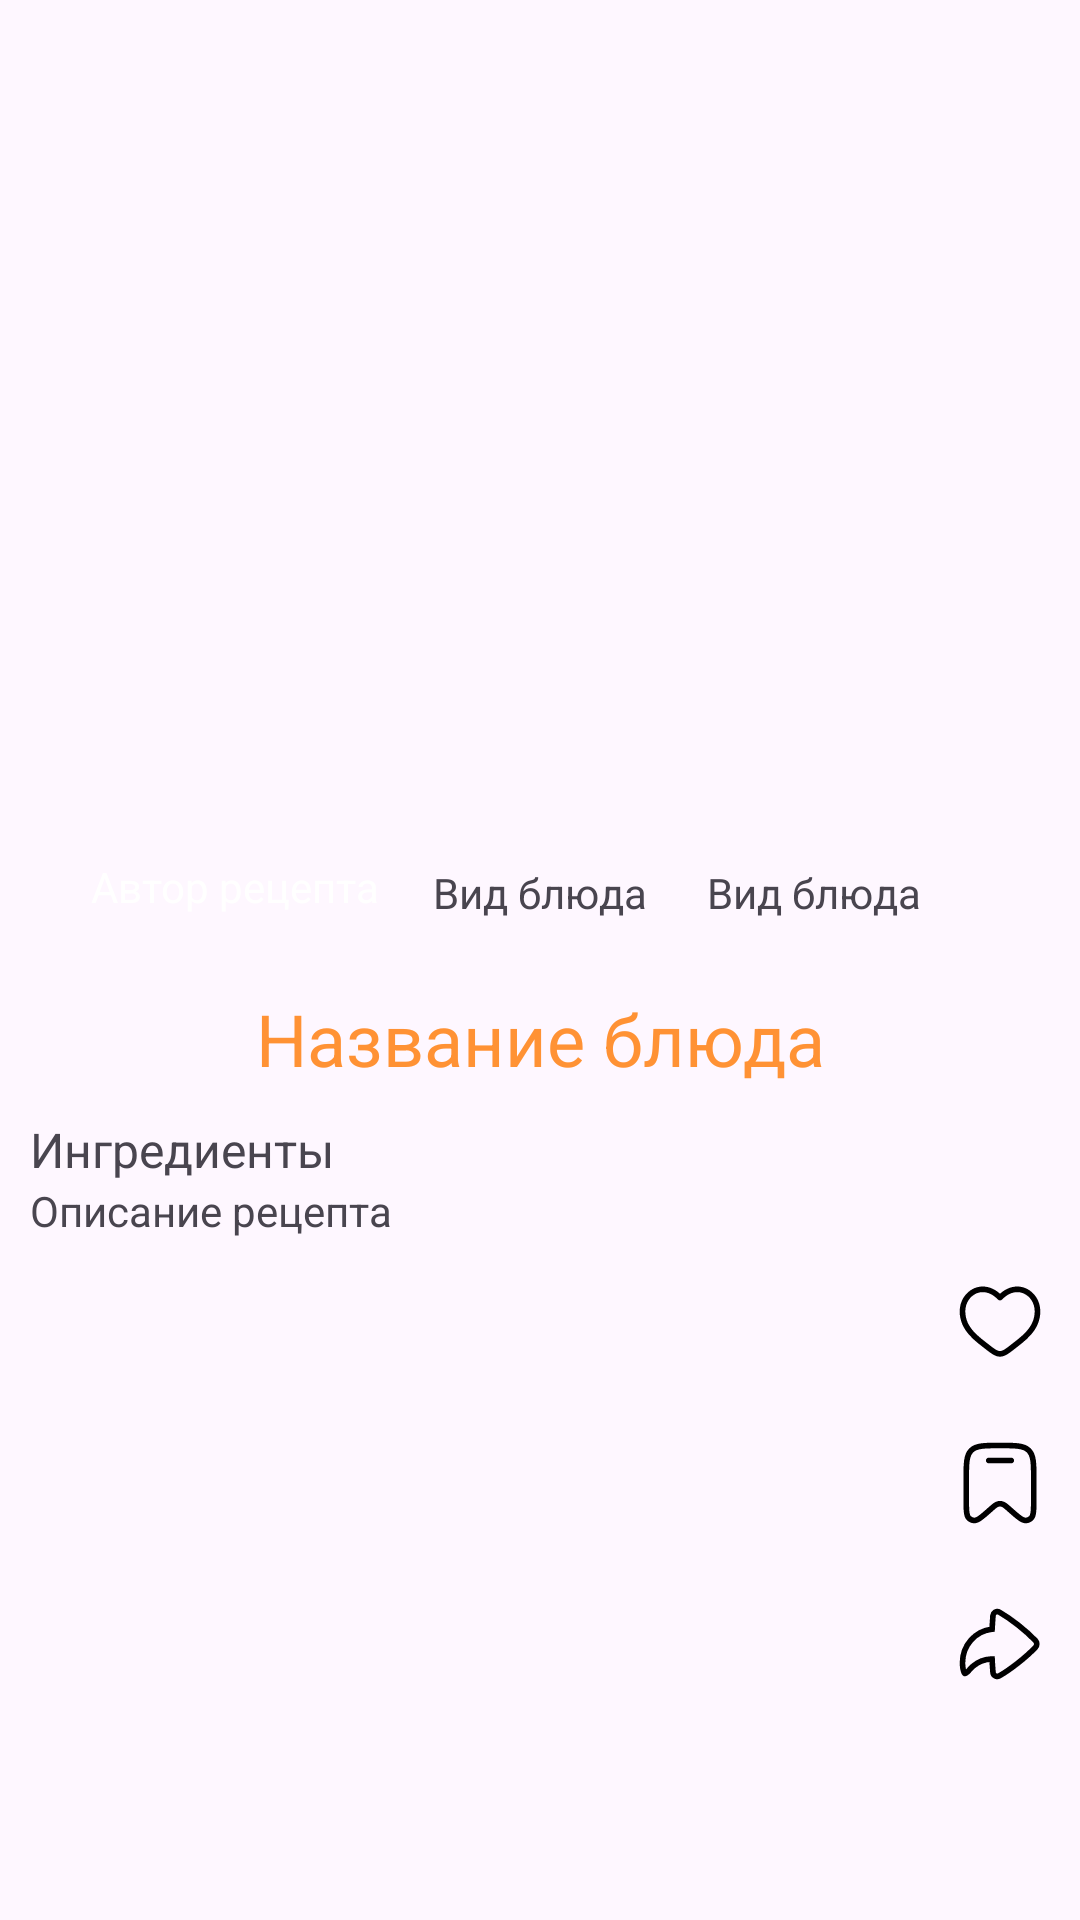

Here is an Android app screen rendered from its layout file. Give the layout XML and the strings, colors and styles it references.
<!-- AndroidManifest.xml: application theme Base.Theme.RecipesForEveryTaste -->
<!-- res/layout/activity_recipe.xml -->
<?xml version="1.0" encoding="utf-8"?>
<LinearLayout xmlns:android="http://schemas.android.com/apk/res/android"
    xmlns:app="http://schemas.android.com/apk/res-auto"
    xmlns:tools="http://schemas.android.com/tools"
    android:layout_width="match_parent"
    android:layout_height="match_parent"
    android:orientation="vertical"
    tools:context=".RecipeActivity">

    <androidx.constraintlayout.widget.ConstraintLayout
        android:layout_width="match_parent"
        android:layout_height="wrap_content"
        android:layout_margin="15dp">

        <androidx.recyclerview.widget.RecyclerView
            android:id="@+id/recyclerImage"
            android:layout_width="match_parent"
            android:layout_height="300dp"
            app:layout_constraintEnd_toEndOf="parent"
            app:layout_constraintStart_toStartOf="parent"
            app:layout_constraintTop_toTopOf="parent"
            android:transitionName="recyclerImage"
            app:layoutManager="com.google.android.material.carousel.CarouselLayoutManager"/>

        <FrameLayout
            android:id="@+id/layoutRecipeAuthor"
            android:layout_width="wrap_content"
            android:layout_height="wrap_content"
            android:layout_marginStart="10dp"
            android:layout_marginBottom="5dp"
            android:background="@drawable/background_frame"
            android:backgroundTint="@color/orange"
            android:elevation="3dp"
            android:transitionName="layoutRecipeAuthor"
            app:layout_constraintBottom_toBottomOf="@+id/recyclerImage"
            app:layout_constraintStart_toStartOf="@+id/recyclerImage">

            <TextView
                android:id="@+id/authorRecipe"
                android:layout_width="wrap_content"
                android:layout_height="wrap_content"
                android:padding="5dp"
                android:text="Автор рецепта"
                android:textAlignment="center"
                android:textColor="@color/white" />
        </FrameLayout>

        <HorizontalScrollView
            android:id="@+id/layoutRecipeInfo"
            android:layout_width="0dp"
            android:layout_height="wrap_content"
            android:layout_marginEnd="15dp"
            android:elevation="2dp"
            android:scrollbars="none"
            android:transitionName="layoutRecipeInfo"
            app:layout_constraintBottom_toBottomOf="parent"
            app:layout_constraintEnd_toEndOf="@+id/recyclerImage"
            app:layout_constraintStart_toEndOf="@+id/layoutRecipeAuthor">

            <LinearLayout
                android:layout_width="match_parent"
                android:layout_height="match_parent"
                android:gravity="center_vertical"
                android:orientation="horizontal"
                android:paddingStart="3dp"
                android:paddingEnd="3dp">

                <FrameLayout
                    android:layout_width="wrap_content"
                    android:layout_height="wrap_content"
                    android:layout_margin="5dp"
                    android:background="@drawable/background_frame"
                    android:elevation="3dp">

                    <TextView
                        android:id="@+id/nationalityRecipe"
                        android:layout_width="wrap_content"
                        android:layout_height="25dp"
                        android:layout_marginStart="5dp"
                        android:layout_marginEnd="5dp"
                        android:gravity="center"
                        android:text="Вид блюда" />
                </FrameLayout>

                <FrameLayout
                    android:layout_width="wrap_content"
                    android:layout_height="wrap_content"
                    android:layout_margin="5dp"
                    android:background="@drawable/background_frame"
                    android:elevation="3dp">

                    <TextView
                        android:id="@+id/сlassificationRecipe"
                        android:layout_width="wrap_content"
                        android:layout_height="25dp"
                        android:layout_marginStart="5dp"
                        android:layout_marginEnd="5dp"
                        android:gravity="center"
                        android:text="Вид блюда" />
                </FrameLayout>

            </LinearLayout>

        </HorizontalScrollView>

    </androidx.constraintlayout.widget.ConstraintLayout>


    <TextView
        android:id="@+id/nameRecipe"
        android:layout_width="match_parent"
        android:layout_height="wrap_content"
        android:layout_marginStart="15dp"
        android:layout_marginEnd="15dp"
        android:text="Название блюда"
        android:textAlignment="center"
        android:textColor="@color/orange"
        android:textSize="24sp"
        />

    <LinearLayout
        android:layout_width="match_parent"
        android:layout_height="match_parent"
        android:orientation="horizontal">

        <ScrollView
            android:layout_width="0dp"
            android:layout_height="match_parent"
            android:layout_weight="0.9"
            android:padding="10dp">

            <LinearLayout
                android:layout_width="match_parent"
                android:layout_height="match_parent"
                android:orientation="vertical">

                <TextView
                    android:id="@+id/ingredients"
                    android:layout_width="match_parent"
                    android:layout_height="match_parent"
                    android:text="Ингредиенты"
                    android:textSize="16sp"/>

                <TextView
                    android:id="@+id/descriptionRecipe"
                    android:layout_width="match_parent"
                    android:layout_height="match_parent"
                    android:text="Описание рецепта"
                    android:textSize="14sp" />

            </LinearLayout>

        </ScrollView>

        <LinearLayout
            android:layout_width="0dp"
            android:layout_height="match_parent"
            android:layout_weight="0.12"
            android:paddingEnd="10dp"
            android:orientation="vertical"
            android:gravity="center">

            <LinearLayout
                android:layout_width="wrap_content"
                android:layout_height="wrap_content"
                android:orientation="vertical"
                android:gravity="center">
                <ImageButton
                    android:id="@+id/recipeHeart"
                    android:layout_width="wrap_content"
                    android:layout_height="wrap_content"
                    android:src="@drawable/heart_resipe"
                    android:background="@color/transparent"
                    app:tint="@color/black"
                    android:transitionName="recipeHeart"/>
                <TextView
                    android:id="@+id/recipeLikes"
                    android:layout_width="wrap_content"
                    android:layout_height="wrap_content"
                    android:textSize="10dp"
                    android:textColor="@color/black"
                    android:transitionName="recipeLikes"/>
            </LinearLayout>

            <LinearLayout
                android:layout_width="wrap_content"
                android:layout_height="wrap_content"
                android:layout_marginTop="10dp"
                android:layout_marginBottom="10dp"
                android:orientation="vertical"
                android:gravity="center">
                <ImageButton
                    android:id="@+id/recipeSave"
                    android:layout_width="wrap_content"
                    android:layout_height="wrap_content"
                    android:src="@drawable/bookmark_recipe"
                    android:background="@color/transparent"
                    app:tint="@color/black"
                    android:transitionName="recipeSave"/>
                <TextView
                    android:id="@+id/recipeFavorites"
                    android:layout_width="wrap_content"
                    android:layout_height="wrap_content"
                    android:textSize="10dp"
                    android:textColor="@color/black"
                    android:transitionName="recipeFavorites"/>
            </LinearLayout>

            <LinearLayout
                android:layout_width="wrap_content"
                android:layout_height="wrap_content"
                android:orientation="vertical"
                android:gravity="center">
                <ImageButton
                    android:id="@+id/recipeShare"
                    android:layout_width="wrap_content"
                    android:layout_height="wrap_content"
                    android:src="@drawable/share_recipe"
                    android:background="@color/transparent"
                    app:tint="@color/black"
                    android:transitionName="recipeShare"/>
                <TextView
                    android:id="@+id/recipeShares"
                    android:layout_width="wrap_content"
                    android:layout_height="wrap_content"
                    android:textSize="10dp"
                    android:textColor="@color/black"
                    android:transitionName="recipeShares"/>
            </LinearLayout>

        </LinearLayout>

    </LinearLayout>

</LinearLayout>
<!-- resources referenced by this layout -->
<resources>
  <color name="black">#FF000000</color>
  <color name="orange">#FF9234</color>
  <color name="transparent">@android:color/transparent</color>
  <color name="white">#FFFFFFFF</color>
  <!-- drawable bookmark_recipe: vector/xml drawable (drawable, 2381 chars, omitted) -->
  <!-- drawable heart_resipe (drawable) -->
  <vector xmlns:android="http://schemas.android.com/apk/res/android"
      android:width="30dp"
      android:height="30dp"
      android:viewportWidth="24"
      android:viewportHeight="24">
    <path
        android:pathData="M8.962,18.911L9.426,18.322L8.962,18.911ZM12,5.501L11.46,6.021C11.601,6.168 11.796,6.251 12,6.251C12.204,6.251 12.399,6.168 12.54,6.021L12,5.501ZM15.038,18.911L15.503,19.5L15.038,18.911ZM9.426,18.322C7.91,17.127 6.253,15.96 4.938,14.48C3.649,13.028 2.75,11.335 2.75,9.137H1.25C1.25,11.803 2.361,13.836 3.817,15.476C5.247,17.087 7.071,18.375 8.497,19.5L9.426,18.322ZM2.75,9.137C2.75,6.986 3.965,5.183 5.624,4.424C7.236,3.687 9.402,3.883 11.46,6.021L12.54,4.981C10.099,2.444 7.264,2.025 5.001,3.06C2.785,4.073 1.25,6.425 1.25,9.137H2.75ZM8.497,19.5C9.01,19.904 9.56,20.334 10.117,20.66C10.674,20.985 11.31,21.25 12,21.25V19.75C11.69,19.75 11.326,19.629 10.874,19.365C10.421,19.101 9.952,18.737 9.426,18.322L8.497,19.5ZM15.503,19.5C16.929,18.375 18.753,17.087 20.183,15.476C21.639,13.836 22.75,11.803 22.75,9.137H21.25C21.25,11.335 20.351,13.028 19.062,14.48C17.747,15.96 16.09,17.127 14.574,18.322L15.503,19.5ZM22.75,9.137C22.75,6.425 21.215,4.073 18.999,3.06C16.736,2.025 13.901,2.444 11.46,4.981L12.54,6.021C14.598,3.883 16.764,3.687 18.376,4.424C20.035,5.183 21.25,6.986 21.25,9.137H22.75ZM14.574,18.322C14.048,18.737 13.579,19.101 13.126,19.365C12.674,19.629 12.31,19.75 12,19.75V21.25C12.69,21.25 13.326,20.985 13.883,20.66C14.441,20.334 14.99,19.904 15.503,19.5L14.574,18.322Z"
        android:fillColor="#1C274C"/>
  </vector>
  <!-- drawable share_recipe (drawable) -->
  <vector xmlns:android="http://schemas.android.com/apk/res/android"
      android:width="30dp"
      android:height="30dp"
      android:viewportWidth="24"
      android:viewportHeight="24">
    <path
        android:pathData="M10.114,4.491L9.911,7.635L9.891,8.052L9.801,8.061C5.363,8.583 2,12.367 2,17C2,17.457 2.034,17.91 2.102,18.357C2.381,20.202 2.591,20.381 3.874,18.855C4.19,18.479 4.542,18.144 4.914,17.825C6.25,16.722 7.906,16.079 9.668,16.007L9.894,16.002L9.955,17.231L10.122,19.576C10.201,20.38 11.047,20.929 11.825,20.49C12.177,20.292 12.52,20.081 12.864,19.871C14.652,18.752 16.325,17.467 17.955,16.132C18.915,15.333 19.756,14.574 20.471,13.884C20.801,13.561 21.13,13.238 21.45,12.904C21.912,12.42 21.958,11.619 21.474,11.112C20.36,9.947 18.786,8.488 16.827,6.94C15.239,5.698 13.597,4.538 11.857,3.519C11.02,3.042 10.19,3.696 10.114,4.491Z"
        android:strokeWidth="1.5"
        android:fillColor="@color/transparent"
        android:fillType="nonZero"
        android:strokeColor="#000"/>
  </vector>
  <style name="Base.Theme.RecipesForEveryTaste" parent="Theme.Material3.DayNight.NoActionBar">
          
          <item name="colorPrimary">@color/green</item>
          <item name="android:windowActivityTransitions">true</item>
      </style>
  <color name="green">#FF274F35</color>
</resources>
